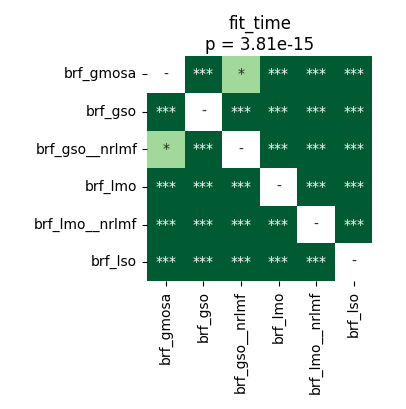

Source data for this figure (header and first rows):
	brf_gmosa	brf_gso	brf_gso__nrlmf	brf_lmo	brf_lmo__nrlmf	brf_lso
brf_gmosa	1.0	3.5212590144230766e-05	0.03354	3.5212590144230766e-05	3.5212590144230766e-05	3.5212590144230766e-05
brf_gso	3.5212590144230766e-05	1.0	3.5212590144230766e-05	3.5212590144230766e-05	3.5212590144230766e-05	3.5212590144230766e-05
brf_gso__nrlmf	0.03354	3.5212590144230766e-05	1.0	3.5212590144230766e-05	3.5212590144230766e-05	3.5212590144230766e-05
brf_lmo	3.5212590144230766e-05	3.5212590144230766e-05	3.5212590144230766e-05	1.0	0.0001635	3.5212590144230766e-05
brf_lmo__nrlmf	3.5212590144230766e-05	3.5212590144230766e-05	3.5212590144230766e-05	0.0001635	1.0	3.5212590144230766e-05
brf_lso	3.5212590144230766e-05	3.5212590144230766e-05	3.5212590144230766e-05	3.5212590144230766e-05	3.5212590144230766e-05	1.0
